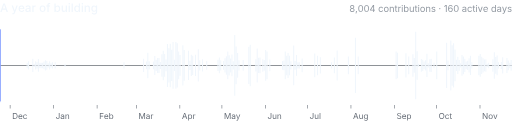
t = 0.00 s
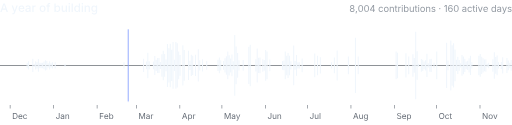
t = 3.50 s
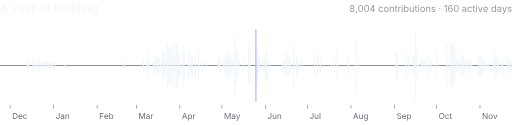
t = 7.00 s

The animated SVG that drew these frames (rendered in a browser with its animation timeline set to each time). Animation: 1 CSS @keyframes rule; frames cover the first 7.00 s, repeats indefinitely.

<svg xmlns="http://www.w3.org/2000/svg" width="880" height="214" viewBox="0 0 880 214" role="img" aria-labelledby="t d"><title id="t">A year of building</title><desc id="d">Daily GitHub contributions from 2025-11-24 to 2026-11-23, drawn as a mirrored waveform: 8004 contributions across 160 active days. Taller bars mean more contributions that day.</desc><style>.scan{animation:s 14s linear infinite}@keyframes s{to{transform:translateX(878px)}}@media (prefers-reduced-motion:reduce){.scan{animation:none;opacity:0}}</style><defs><path id="m100" d="M275 11Q209 11 157 -23Q106 -57 76 -120Q47 -183 47 -272Q47 -360 77 -423Q107 -486 158 -520Q210 -553 275 -553Q326 -553 357 -536Q388 -519 406 -496Q424 -474 432 -457L439 -457L439 -728L546 -728L546 0L441 0L441 -85L432 -85Q423 -68 405 -46Q387 -23 356 -6Q325 11 275 11ZM299 -81Q345 -81 376 -105Q408 -129 424 -172Q440 -216 440 -272Q440 -329 424 -372Q408 -414 377 -438Q345 -461 299 -461Q252 -461 220 -436Q188 -412 173 -369Q157 -326 157 -272Q157 -218 173 -175Q189 -132 221 -106Q252 -81 299 -81Z"/><path id="m101" d="M308 11Q227 11 168 -24Q110 -58 79 -121Q47 -184 47 -269Q47 -353 78 -417Q109 -481 166 -517Q222 -553 298 -553Q345 -553 389 -538Q432 -522 467 -489Q502 -457 522 -404Q542 -352 542 -278L542 -240L107 -240L107 -321L487 -321L437 -294Q437 -344 421 -382Q405 -421 375 -442Q344 -464 299 -464Q253 -464 221 -442Q188 -420 172 -384Q155 -348 155 -306L155 -251Q155 -195 174 -156Q193 -117 228 -97Q263 -78 309 -78Q339 -78 363 -86Q388 -95 406 -112Q423 -129 433 -155L534 -131Q521 -89 490 -57Q458 -24 412 -7Q366 11 308 11Z"/><path id="m102" d="M343 -546L343 -459L10 -459L10 -546ZM114 0L114 -608Q114 -659 136 -693Q159 -727 196 -744Q233 -762 276 -762Q308 -762 332 -756Q355 -751 366 -747L341 -660Q333 -662 322 -665Q310 -668 293 -668Q255 -668 238 -649Q221 -630 221 -594L221 0Z"/><path id="m103" d="M300 216Q237 216 191 200Q145 184 115 157Q84 130 69 97L159 55Q169 70 185 88Q201 105 229 117Q257 129 300 129Q363 129 402 100Q440 70 440 7L440 -99L431 -99Q422 -81 404 -60Q387 -39 356 -24Q325 -8 275 -8Q211 -8 159 -39Q107 -69 77 -128Q47 -188 47 -275Q47 -362 77 -424Q107 -486 159 -520Q211 -553 276 -553Q327 -553 358 -536Q389 -519 407 -497Q425 -474 435 -457L442 -457L442 -546L547 -546L547 8Q547 79 515 126Q482 172 426 194Q370 216 300 216ZM300 -98Q346 -98 377 -119Q408 -140 425 -180Q441 -220 441 -276Q441 -331 425 -373Q409 -414 377 -438Q346 -461 300 -461Q252 -461 221 -437Q189 -412 173 -370Q157 -329 157 -276Q157 -223 173 -183Q189 -143 221 -120Q253 -98 300 -98Z"/><path id="m105" d="M72 0L72 -546L180 -546L180 0ZM126 -629Q99 -629 79 -648Q59 -666 59 -693Q59 -720 79 -738Q99 -757 126 -757Q154 -757 174 -738Q194 -720 194 -693Q194 -666 174 -648Q154 -629 126 -629Z"/><path id="m108" d="M180 -728L180 0L72 0L72 -728Z"/><path id="m110" d="M180 -324L180 0L72 0L72 -546L175 -546L176 -412L165 -412Q188 -486 234 -519Q279 -553 344 -553Q399 -553 441 -529Q483 -506 506 -460Q529 -414 529 -347L529 0L422 0L422 -334Q422 -392 391 -426Q360 -459 307 -459Q270 -459 242 -443Q213 -427 196 -397Q180 -367 180 -324Z"/><path id="m111" d="M302 11Q225 11 168 -24Q110 -59 79 -122Q47 -186 47 -270Q47 -355 79 -419Q110 -482 168 -518Q225 -553 302 -553Q379 -553 436 -518Q494 -482 525 -419Q557 -355 557 -270Q557 -186 525 -122Q494 -59 436 -24Q379 11 302 11ZM302 -80Q352 -80 384 -106Q417 -132 432 -175Q448 -218 448 -270Q448 -322 432 -366Q417 -409 384 -436Q352 -462 302 -462Q252 -462 220 -436Q188 -409 172 -366Q156 -323 156 -270Q156 -218 172 -175Q188 -132 220 -106Q252 -80 302 -80Z"/><path id="m114" d="M72 0L72 -546L176 -546L176 -458L182 -458Q197 -503 235 -528Q272 -554 320 -554Q331 -554 344 -553Q357 -552 366 -551L366 -448Q360 -450 343 -452Q327 -454 309 -454Q272 -454 243 -438Q213 -423 196 -395Q180 -368 180 -331L180 0Z"/><path id="m117" d="M258 7Q203 7 161 -16Q119 -40 96 -86Q72 -132 72 -199L72 -546L180 -546L180 -212Q180 -154 210 -120Q242 -87 295 -87Q331 -87 360 -103Q389 -118 405 -149Q422 -180 422 -222L422 -546L530 -546L530 0L427 0L426 -134L437 -134Q412 -60 367 -26Q321 7 258 7Z"/><path id="m121" d="M65 196L91 109L103 112Q131 119 154 116Q176 112 192 95Q208 78 218 42L230 2L23 -546L139 -546L247 -236Q265 -184 277 -133Q289 -82 302 -31L270 -31Q284 -82 296 -133Q310 -184 327 -236L438 -546L553 -546L316 76Q299 120 275 149Q251 178 217 193Q184 208 140 208Q115 208 95 204Q75 201 65 196Z"/><path id="m65" d="M25 0L284 -728L420 -728L684 0L564 0L422 -405Q405 -454 386 -521Q366 -588 340 -681L363 -681Q337 -587 318 -519Q298 -452 283 -405L146 0ZM165 -192L165 -285L544 -285L544 -192Z"/><path id="m97" d="M225 12Q173 12 131 -7Q89 -26 65 -63Q40 -101 40 -154Q40 -201 58 -231Q76 -260 107 -278Q137 -295 174 -304Q212 -313 251 -317Q299 -323 329 -327Q359 -331 374 -339Q388 -348 388 -367L388 -370Q388 -400 376 -421Q365 -443 341 -454Q318 -465 283 -465Q248 -465 222 -454Q197 -443 181 -426Q165 -409 157 -391L56 -417Q75 -466 109 -496Q144 -525 189 -539Q234 -553 282 -553Q315 -553 352 -545Q389 -537 422 -517Q454 -496 475 -459Q496 -422 496 -362L496 0L392 0L392 -75L386 -75Q376 -54 355 -34Q334 -14 302 -1Q269 12 225 12ZM249 -74Q293 -74 324 -91Q355 -109 372 -137Q389 -165 389 -197L389 -267Q383 -261 366 -256Q350 -252 329 -248Q308 -244 289 -242Q269 -239 256 -238Q226 -234 201 -224Q176 -215 161 -198Q146 -181 146 -153Q146 -127 159 -110Q173 -92 196 -83Q219 -74 249 -74Z"/><path id="m98" d="M343 11Q294 11 262 -6Q231 -23 213 -46Q195 -68 186 -85L177 -85L177 0L72 0L72 -728L180 -728L180 -457L186 -457Q195 -474 213 -496Q230 -519 261 -536Q292 -553 343 -553Q409 -553 460 -520Q512 -486 541 -423Q571 -360 571 -272Q571 -183 542 -120Q513 -57 461 -23Q410 11 343 11ZM319 -81Q366 -81 398 -106Q430 -132 446 -175Q462 -218 462 -272Q462 -326 446 -369Q430 -412 398 -436Q367 -461 319 -461Q273 -461 242 -438Q210 -414 194 -372Q178 -329 178 -272Q178 -216 194 -172Q211 -129 242 -105Q274 -81 319 -81Z"/><path id="r100" d="M282 12Q214 12 162 -23Q109 -58 80 -121Q51 -185 51 -272Q51 -358 80 -421Q110 -484 162 -518Q214 -553 282 -553Q335 -553 367 -535Q398 -518 415 -495Q432 -473 440 -458L447 -458L447 -728L535 -728L535 0L450 0L450 -84L440 -84Q432 -69 414 -47Q397 -24 366 -6Q334 12 282 12ZM295 -67Q345 -67 379 -93Q413 -119 431 -166Q448 -212 448 -272Q448 -333 431 -378Q414 -423 379 -449Q345 -474 295 -474Q243 -474 209 -447Q174 -420 157 -375Q140 -329 140 -272Q140 -215 158 -169Q175 -122 210 -94Q244 -67 295 -67Z"/><path id="r101" d="M307 12Q228 12 170 -23Q113 -59 82 -122Q51 -185 51 -269Q51 -352 81 -416Q111 -480 167 -517Q222 -553 296 -553Q340 -553 382 -538Q424 -524 459 -492Q493 -460 514 -408Q534 -356 534 -280L534 -243L110 -243L110 -317L487 -317L446 -290Q446 -344 429 -386Q412 -427 379 -451Q346 -475 296 -475Q247 -475 212 -450Q177 -426 158 -387Q140 -349 140 -304L140 -255Q140 -194 161 -152Q182 -110 220 -88Q257 -66 307 -66Q339 -66 366 -76Q392 -85 411 -104Q430 -123 440 -150L525 -127Q513 -86 482 -55Q452 -23 408 -6Q363 12 307 12Z"/><path id="r103" d="M298 216Q238 216 194 200Q149 185 120 160Q91 134 74 104L145 59Q157 74 174 93Q191 112 221 126Q250 139 298 139Q364 139 406 108Q448 77 448 9L448 -100L440 -100Q431 -84 414 -63Q397 -42 366 -25Q334 -9 281 -9Q216 -9 164 -40Q111 -71 81 -130Q51 -190 51 -275Q51 -360 81 -422Q110 -484 163 -518Q215 -553 283 -553Q336 -553 367 -535Q399 -518 416 -496Q433 -473 442 -458L451 -458L451 -546L536 -546L536 14Q536 84 504 129Q473 174 419 195Q365 216 298 216ZM296 -87Q346 -87 380 -110Q414 -132 432 -175Q449 -218 449 -277Q449 -335 432 -380Q415 -424 380 -449Q346 -474 296 -474Q244 -474 210 -448Q175 -421 158 -376Q140 -332 140 -277Q140 -221 158 -178Q175 -135 210 -111Q245 -87 296 -87Z"/><path id="r105" d="M77 0L77 -546L165 -546L165 0ZM122 -635Q97 -635 79 -652Q60 -669 60 -693Q60 -718 79 -735Q97 -752 122 -752Q147 -752 165 -735Q183 -718 183 -693Q183 -669 165 -652Q147 -635 122 -635Z"/><path id="r108" d="M165 -728L165 0L77 0L77 -728Z"/><path id="r110" d="M165 -327L165 0L77 0L77 -546L162 -546L162 -414L150 -414Q175 -489 221 -521Q267 -553 329 -553Q384 -553 426 -530Q467 -507 490 -462Q514 -416 514 -347L514 0L426 0L426 -339Q426 -402 393 -438Q360 -474 303 -474Q264 -474 232 -456Q201 -439 183 -407Q165 -374 165 -327Z"/><path id="r111" d="M299 12Q225 12 169 -23Q113 -59 82 -122Q51 -186 51 -270Q51 -355 82 -419Q113 -482 169 -518Q225 -553 299 -553Q374 -553 430 -518Q486 -482 518 -419Q549 -355 549 -270Q549 -186 518 -122Q486 -59 430 -23Q374 12 299 12ZM299 -67Q354 -67 390 -95Q426 -124 443 -170Q460 -216 460 -270Q460 -324 443 -370Q426 -417 390 -446Q354 -474 299 -474Q245 -474 210 -446Q174 -417 157 -371Q140 -324 140 -270Q140 -216 157 -170Q174 -124 210 -95Q245 -67 299 -67Z"/><path id="r112" d="M77 204L77 -546L162 -546L162 -458L172 -458Q181 -473 198 -495Q214 -518 246 -535Q277 -553 330 -553Q398 -553 450 -518Q502 -484 532 -421Q562 -358 562 -272Q562 -185 532 -121Q503 -58 451 -23Q399 12 331 12Q279 12 247 -6Q215 -24 198 -47Q181 -69 172 -84L165 -84L165 204ZM317 -67Q369 -67 403 -94Q438 -122 455 -169Q472 -215 472 -272Q472 -329 455 -375Q438 -420 404 -447Q369 -474 317 -474Q267 -474 233 -449Q199 -423 181 -378Q164 -333 164 -272Q164 -212 182 -166Q199 -119 234 -93Q268 -67 317 -67Z"/><path id="r114" d="M77 0L77 -546L162 -546L162 -462L168 -462Q183 -503 222 -529Q261 -554 310 -554Q319 -554 333 -553Q346 -553 354 -552L354 -464Q350 -465 334 -467Q319 -469 301 -469Q262 -469 231 -452Q200 -436 183 -408Q165 -379 165 -342L165 0Z"/><path id="r115" d="M263 12Q206 12 163 -5Q119 -21 91 -53Q62 -86 53 -132L136 -152Q148 -107 180 -86Q213 -65 262 -65Q319 -65 353 -90Q387 -114 387 -148Q387 -176 367 -195Q347 -214 307 -223L216 -245Q142 -262 106 -299Q69 -336 69 -394Q69 -440 96 -476Q122 -512 168 -532Q213 -553 272 -553Q328 -553 367 -536Q406 -519 431 -490Q456 -460 468 -421L388 -401Q377 -430 351 -454Q325 -478 272 -478Q223 -478 191 -456Q158 -433 158 -399Q158 -369 180 -350Q202 -332 250 -321L332 -301Q407 -284 442 -247Q478 -210 478 -154Q478 -106 451 -69Q424 -31 375 -10Q327 12 263 12Z"/><path id="r116" d="M292 -546L292 -471L10 -471L10 -546ZM92 -676L180 -676L180 -142Q180 -105 195 -88Q210 -71 244 -71Q252 -71 265 -73Q278 -75 289 -77L307 -3Q294 2 276 4Q259 7 242 7Q171 7 131 -30Q92 -68 92 -135Z"/><path id="r117" d="M262 7Q207 7 165 -16Q124 -39 100 -84Q77 -130 77 -199L77 -546L165 -546L165 -206Q165 -144 198 -108Q231 -72 289 -72Q328 -72 359 -89Q390 -106 408 -139Q426 -172 426 -219L426 -546L514 -546L514 0L429 0L429 -132L441 -132Q416 -56 369 -24Q322 7 262 7Z"/><path id="r118" d="M235 0L26 -546L123 -546L239 -222Q257 -172 270 -122Q283 -72 297 -25L265 -25Q279 -72 292 -122Q305 -172 323 -222L439 -546L536 -546L327 0Z"/><path id="r121" d="M68 198L91 122L100 124Q127 131 149 128Q171 124 188 106Q206 87 219 48L235 3L26 -546L123 -546L239 -222Q257 -171 270 -122Q283 -72 297 -25L265 -25Q279 -72 292 -122Q305 -172 323 -222L440 -546L536 -546L296 82Q279 125 256 153Q233 181 202 195Q171 208 133 208Q109 208 92 205Q75 201 68 198Z"/><path id="r183" d="M144 -280Q117 -280 97 -299Q78 -318 78 -346Q78 -373 97 -392Q117 -412 144 -412Q171 -412 191 -392Q210 -373 210 -346Q210 -318 191 -299Q171 -280 144 -280Z"/><path id="r44" d="M62 175L106 -102L206 -102L130 175Z"/><path id="r48" d="M315 10Q234 10 177 -34Q120 -78 90 -161Q60 -245 60 -363Q60 -481 90 -565Q121 -648 178 -693Q235 -737 315 -737Q396 -737 453 -693Q511 -648 541 -565Q571 -481 571 -363Q571 -245 541 -162Q511 -78 454 -34Q397 10 315 10ZM315 -71Q369 -71 406 -106Q443 -141 462 -206Q482 -271 482 -363Q482 -456 462 -522Q443 -587 406 -622Q369 -657 315 -657Q262 -657 225 -622Q188 -587 168 -522Q149 -456 149 -363Q149 -271 168 -206Q188 -141 225 -106Q262 -71 315 -71Z"/><path id="r49" d="M319 -728L319 0L228 0L228 -642L223 -642L47 -511L47 -611L205 -728Z"/><path id="r52" d="M59 -148L59 -224L377 -728L433 -728L433 -611L396 -611L158 -235L158 -230L588 -230L588 -148ZM401 0L401 -170L401 -206L401 -728L490 -728L490 0Z"/><path id="r54" d="M315 10Q270 10 225 -7Q179 -23 142 -62Q104 -102 82 -168Q60 -235 60 -336Q60 -432 78 -507Q96 -581 131 -633Q166 -684 215 -711Q265 -737 327 -737Q388 -737 436 -713Q484 -688 515 -645Q546 -602 555 -544L464 -544Q452 -592 418 -624Q383 -655 327 -655Q271 -655 231 -623Q190 -590 169 -528Q148 -466 148 -379L153 -379Q173 -409 200 -431Q228 -453 261 -464Q295 -476 332 -476Q395 -476 447 -445Q498 -414 530 -360Q560 -305 560 -235Q560 -167 530 -112Q500 -56 445 -23Q390 10 315 10ZM315 -72Q359 -72 394 -94Q430 -116 450 -153Q471 -189 471 -235Q471 -279 451 -316Q431 -352 396 -374Q362 -395 318 -395Q285 -395 256 -382Q228 -369 206 -346Q185 -324 173 -295Q161 -266 161 -234Q161 -191 181 -154Q201 -117 236 -94Q271 -72 315 -72Z"/><path id="r56" d="M309 10Q235 10 179 -16Q123 -42 91 -88Q60 -134 60 -193Q60 -239 78 -279Q97 -318 129 -344Q161 -371 202 -378L202 -382Q148 -396 117 -441Q86 -486 86 -544Q86 -600 115 -643Q144 -687 194 -712Q244 -737 309 -737Q373 -737 423 -712Q474 -687 503 -643Q532 -600 532 -544Q532 -486 500 -441Q469 -396 417 -382L417 -378Q456 -371 489 -344Q521 -318 540 -279Q559 -239 559 -193Q559 -134 527 -88Q495 -42 439 -16Q382 10 309 10ZM309 -71Q357 -71 393 -87Q428 -102 447 -131Q466 -160 466 -198Q466 -239 446 -270Q425 -301 390 -319Q354 -336 309 -336Q263 -336 228 -319Q192 -301 171 -270Q151 -239 151 -198Q151 -160 170 -131Q189 -102 225 -87Q260 -71 309 -71ZM309 -414Q348 -414 377 -429Q407 -445 425 -473Q442 -500 442 -537Q442 -574 425 -601Q409 -627 379 -642Q349 -657 309 -657Q269 -657 239 -642Q209 -627 192 -601Q176 -574 176 -537Q176 -500 193 -473Q210 -445 240 -429Q270 -414 309 -414Z"/><path id="r65" d="M25 0L290 -728L397 -728L664 0L567 0L413 -432Q398 -472 380 -532Q361 -591 334 -684L352 -684Q325 -590 306 -530Q287 -469 274 -432L124 0ZM158 -203L158 -284L532 -284L532 -203Z"/><path id="r68" d="M315 0L139 0L139 -82L309 -82Q398 -82 456 -116Q515 -150 544 -213Q572 -277 572 -365Q572 -453 544 -515Q515 -578 459 -612Q402 -646 318 -646L135 -646L135 -728L324 -728Q431 -728 506 -684Q582 -641 622 -559Q662 -478 662 -365Q662 -252 622 -170Q581 -88 503 -44Q426 0 315 0ZM181 -728L181 0L88 0L88 -728Z"/><path id="r70" d="M88 0L88 -728L528 -728L528 -646L181 -646L181 -396L495 -396L495 -314L181 -314L181 0Z"/><path id="r74" d="M266 10Q170 10 109 -47Q49 -104 49 -208L49 -247L142 -247L142 -208Q142 -142 176 -107Q210 -72 266 -72Q322 -72 356 -107Q390 -142 390 -208L390 -728L483 -728L483 -208Q483 -104 423 -47Q362 10 266 10Z"/><path id="r77" d="M88 0L88 -728L220 -728L399 -269Q405 -252 413 -228Q421 -204 430 -176Q439 -148 448 -119Q456 -91 462 -67L442 -67Q449 -90 457 -117Q465 -145 474 -174Q483 -202 492 -227Q500 -252 506 -269L683 -728L815 -728L815 0L724 0L724 -416Q724 -438 724 -467Q725 -496 725 -527Q726 -559 727 -592Q728 -624 728 -655L736 -655Q726 -622 714 -587Q703 -552 692 -519Q681 -487 671 -460Q661 -433 654 -416L492 0L411 0L246 -416Q239 -433 230 -459Q221 -485 210 -517Q199 -549 187 -584Q175 -620 163 -655L172 -655Q173 -628 174 -596Q174 -564 175 -532Q175 -500 176 -470Q176 -439 176 -416L176 0Z"/><path id="r78" d="M88 0L88 -728L197 -728L493 -262Q505 -244 522 -216Q538 -188 557 -152Q577 -116 595 -76L582 -76Q578 -118 576 -156Q574 -194 573 -227Q573 -259 573 -281L573 -728L666 -728L666 0L555 0L292 -414Q273 -443 255 -473Q237 -504 213 -546Q190 -587 155 -649L172 -649Q175 -595 177 -549Q179 -503 180 -469Q181 -435 181 -415L181 0Z"/><path id="r79" d="M383 10Q290 10 217 -35Q144 -81 102 -164Q60 -248 60 -363Q60 -479 102 -563Q144 -646 217 -692Q290 -737 383 -737Q476 -737 549 -692Q622 -646 663 -563Q705 -479 705 -363Q705 -248 663 -164Q622 -81 549 -35Q476 10 383 10ZM383 -76Q448 -76 500 -109Q553 -142 584 -206Q615 -270 615 -363Q615 -457 584 -521Q553 -586 500 -618Q448 -651 383 -651Q317 -651 265 -618Q212 -585 181 -521Q150 -456 150 -363Q150 -270 181 -206Q212 -143 265 -109Q317 -76 383 -76Z"/><path id="r83" d="M321 13Q242 13 184 -13Q126 -38 94 -84Q61 -129 57 -190L152 -190Q156 -149 180 -123Q204 -96 241 -83Q278 -70 321 -70Q370 -70 409 -86Q449 -102 472 -132Q495 -161 495 -200Q495 -235 475 -257Q455 -279 422 -293Q390 -307 351 -318L263 -343Q175 -368 126 -414Q77 -460 77 -533Q77 -594 110 -640Q144 -686 200 -712Q257 -737 327 -737Q399 -737 454 -712Q509 -686 541 -643Q573 -599 575 -544L484 -544Q478 -597 434 -626Q389 -655 324 -655Q277 -655 242 -640Q206 -624 187 -598Q168 -571 168 -537Q168 -499 191 -476Q215 -453 247 -440Q280 -427 306 -419L379 -399Q408 -392 444 -378Q479 -364 511 -342Q544 -319 564 -284Q585 -249 585 -198Q585 -139 554 -91Q523 -43 464 -15Q405 13 321 13Z"/><path id="r97" d="M230 13Q178 13 136 -7Q94 -26 69 -64Q44 -102 44 -155Q44 -202 62 -231Q81 -261 112 -278Q143 -294 181 -303Q218 -311 256 -316Q305 -322 336 -326Q367 -329 382 -337Q396 -346 396 -366L396 -369Q396 -403 384 -426Q371 -450 346 -463Q320 -476 282 -476Q243 -476 215 -463Q188 -451 170 -433Q153 -415 144 -396L60 -423Q81 -473 116 -501Q152 -529 195 -541Q238 -553 280 -553Q307 -553 342 -546Q377 -540 409 -520Q442 -500 463 -462Q484 -424 484 -360L484 0L398 0L398 -74L392 -74Q383 -55 362 -35Q342 -15 309 -1Q276 13 230 13ZM245 -65Q294 -65 328 -84Q361 -103 379 -134Q396 -164 396 -197L396 -273Q391 -267 373 -262Q355 -256 332 -252Q309 -248 287 -246Q265 -243 252 -242Q221 -238 193 -228Q166 -219 149 -200Q132 -182 132 -151Q132 -123 147 -104Q162 -84 187 -75Q212 -65 245 -65Z"/><path id="r98" d="M331 12Q279 12 247 -6Q215 -24 198 -47Q181 -69 172 -84L162 -84L162 0L77 0L77 -728L165 -728L165 -458L172 -458Q181 -473 198 -495Q214 -518 246 -535Q277 -553 330 -553Q398 -553 450 -518Q502 -484 532 -421Q562 -358 562 -272Q562 -185 532 -121Q503 -58 451 -23Q399 12 331 12ZM317 -67Q369 -67 403 -94Q438 -122 455 -169Q472 -215 472 -272Q472 -329 455 -375Q438 -420 404 -447Q369 -474 317 -474Q267 -474 233 -449Q199 -423 181 -378Q164 -333 164 -272Q164 -212 182 -166Q199 -119 234 -93Q268 -67 317 -67Z"/><path id="r99" d="M299 12Q225 12 169 -23Q113 -59 82 -122Q51 -186 51 -270Q51 -355 82 -419Q113 -482 169 -518Q225 -553 299 -553Q339 -553 374 -542Q409 -532 438 -513Q467 -494 488 -466Q509 -438 520 -402L436 -378Q430 -399 418 -416Q406 -434 388 -447Q371 -460 349 -467Q326 -474 299 -474Q245 -474 210 -446Q174 -417 157 -371Q140 -324 140 -270Q140 -216 157 -170Q174 -124 210 -95Q245 -67 299 -67Q327 -67 350 -74Q373 -82 390 -95Q408 -108 420 -127Q433 -146 438 -168L522 -144Q512 -107 490 -78Q469 -50 440 -30Q411 -9 375 1Q339 12 299 12Z"/></defs><use href="#m65" fill="#f0f6fc" transform="translate(0.0 20.0) scale(0.0200)"/><use href="#m121" fill="#f0f6fc" transform="translate(19.5 20.0) scale(0.0200)"/><use href="#m101" fill="#f0f6fc" transform="translate(31.0 20.0) scale(0.0200)"/><use href="#m97" fill="#f0f6fc" transform="translate(42.7 20.0) scale(0.0200)"/><use href="#m114" fill="#f0f6fc" transform="translate(54.1 20.0) scale(0.0200)"/><use href="#m111" fill="#f0f6fc" transform="translate(67.2 20.0) scale(0.0200)"/><use href="#m102" fill="#f0f6fc" transform="translate(79.2 20.0) scale(0.0200)"/><use href="#m98" fill="#f0f6fc" transform="translate(92.1 20.0) scale(0.0200)"/><use href="#m117" fill="#f0f6fc" transform="translate(104.5 20.0) scale(0.0200)"/><use href="#m105" fill="#f0f6fc" transform="translate(116.5 20.0) scale(0.0200)"/><use href="#m108" fill="#f0f6fc" transform="translate(121.6 20.0) scale(0.0200)"/><use href="#m100" fill="#f0f6fc" transform="translate(126.6 20.0) scale(0.0200)"/><use href="#m105" fill="#f0f6fc" transform="translate(139.0 20.0) scale(0.0200)"/><use href="#m110" fill="#f0f6fc" transform="translate(144.0 20.0) scale(0.0200)"/><use href="#m103" fill="#f0f6fc" transform="translate(156.0 20.0) scale(0.0200)"/><use href="#r56" fill="#9198a1" transform="translate(600.4 20.0) scale(0.0160)"/><use href="#r44" fill="#9198a1" transform="translate(610.3 20.0) scale(0.0160)"/><use href="#r48" fill="#9198a1" transform="translate(614.9 20.0) scale(0.0160)"/><use href="#r48" fill="#9198a1" transform="translate(625.0 20.0) scale(0.0160)"/><use href="#r52" fill="#9198a1" transform="translate(635.1 20.0) scale(0.0160)"/><use href="#r99" fill="#9198a1" transform="translate(649.9 20.0) scale(0.0160)"/><use href="#r111" fill="#9198a1" transform="translate(659.1 20.0) scale(0.0160)"/><use href="#r110" fill="#9198a1" transform="translate(668.7 20.0) scale(0.0160)"/><use href="#r116" fill="#9198a1" transform="translate(678.1 20.0) scale(0.0160)"/><use href="#r114" fill="#9198a1" transform="translate(683.4 20.0) scale(0.0160)"/><use href="#r105" fill="#9198a1" transform="translate(689.4 20.0) scale(0.0160)"/><use href="#r98" fill="#9198a1" transform="translate(693.2 20.0) scale(0.0160)"/><use href="#r117" fill="#9198a1" transform="translate(703.0 20.0) scale(0.0160)"/><use href="#r116" fill="#9198a1" transform="translate(712.5 20.0) scale(0.0160)"/><use href="#r105" fill="#9198a1" transform="translate(717.7 20.0) scale(0.0160)"/><use href="#r111" fill="#9198a1" transform="translate(721.6 20.0) scale(0.0160)"/><use href="#r110" fill="#9198a1" transform="translate(731.2 20.0) scale(0.0160)"/><use href="#r115" fill="#9198a1" transform="translate(740.7 20.0) scale(0.0160)"/><use href="#r183" fill="#9198a1" transform="translate(753.6 20.0) scale(0.0160)"/><use href="#r49" fill="#9198a1" transform="translate(762.7 20.0) scale(0.0160)"/><use href="#r54" fill="#9198a1" transform="translate(769.2 20.0) scale(0.0160)"/><use href="#r48" fill="#9198a1" transform="translate(779.1 20.0) scale(0.0160)"/><use href="#r97" fill="#9198a1" transform="translate(793.7 20.0) scale(0.0160)"/><use href="#r99" fill="#9198a1" transform="translate(802.7 20.0) scale(0.0160)"/><use href="#r116" fill="#9198a1" transform="translate(811.9 20.0) scale(0.0160)"/><use href="#r105" fill="#9198a1" transform="translate(817.1 20.0) scale(0.0160)"/><use href="#r118" fill="#9198a1" transform="translate(821.0 20.0) scale(0.0160)"/><use href="#r101" fill="#9198a1" transform="translate(830.0 20.0) scale(0.0160)"/><use href="#r100" fill="#9198a1" transform="translate(843.8 20.0) scale(0.0160)"/><use href="#r97" fill="#9198a1" transform="translate(853.6 20.0) scale(0.0160)"/><use href="#r121" fill="#9198a1" transform="translate(862.6 20.0) scale(0.0160)"/><use href="#r115" fill="#9198a1" transform="translate(871.6 20.0) scale(0.0160)"/><rect x="0" y="111.5" width="880" height="1" fill="#3d444d"/><path fill="#f0f6fc" d="M45.8 107.4h1.8v9.3h-1.8zM48.2 104.9h1.8v14.2h-1.8zM55.5 100.6h1.8v22.7h-1.8zM57.9 109.3h1.8v5.4h-1.8zM60.3 104.9h1.8v14.2h-1.8zM62.7 106.6h1.8v10.7h-1.8zM65.1 101.0h1.8v22.1h-1.8zM67.5 107.4h1.8v9.3h-1.8zM69.9 107.4h1.8v9.3h-1.8zM72.3 107.4h1.8v9.3h-1.8zM74.7 105.4h1.8v13.1h-1.8zM77.2 103.1h1.8v17.8h-1.8zM79.6 104.4h1.8v15.2h-1.8zM82.0 108.2h1.8v7.6h-1.8zM84.4 104.9h1.8v14.2h-1.8zM86.8 108.2h1.8v7.6h-1.8zM89.2 106.6h1.8v10.7h-1.8zM94.0 106.6h1.8v10.7h-1.8zM110.9 109.3h1.8v5.4h-1.8zM212.2 106.6h1.8v10.7h-1.8zM245.9 100.6h1.8v22.7h-1.8zM250.7 105.4h1.8v13.1h-1.8zM253.2 90.1h1.8v43.8h-1.8zM255.6 104.9h1.8v14.2h-1.8zM262.8 105.4h1.8v13.1h-1.8zM265.2 95.7h1.8v32.6h-1.8zM267.6 102.3h1.8v19.3h-1.8zM270.0 99.2h1.8v25.7h-1.8zM272.4 99.2h1.8v25.7h-1.8zM274.8 106.0h1.8v12.0h-1.8zM277.3 92.7h1.8v38.6h-1.8zM279.7 86.6h1.8v50.8h-1.8zM282.1 92.3h1.8v39.4h-1.8zM284.5 102.0h1.8v20.0h-1.8zM286.9 75.0h1.8v74.0h-1.8zM289.3 82.7h1.8v58.7h-1.8zM291.7 74.6h1.8v74.8h-1.8zM294.1 85.1h1.8v53.8h-1.8zM296.5 71.8h1.8v80.3h-1.8zM299.0 102.3h1.8v19.3h-1.8zM301.4 71.8h1.8v80.3h-1.8zM303.8 74.1h1.8v75.8h-1.8zM306.2 88.2h1.8v47.6h-1.8zM308.6 94.0h1.8v35.9h-1.8zM313.4 77.5h1.8v69.0h-1.8zM315.8 85.5h1.8v53.0h-1.8zM323.1 87.0h1.8v50.0h-1.8zM325.5 104.0h1.8v16.1h-1.8zM327.9 93.6h1.8v36.7h-1.8zM330.3 95.5h1.8v33.0h-1.8zM335.1 93.8h1.8v36.3h-1.8zM339.9 84.4h1.8v55.1h-1.8zM342.4 103.1h1.8v17.8h-1.8zM347.2 101.6h1.8v20.7h-1.8zM354.4 104.4h1.8v15.2h-1.8zM373.7 102.3h1.8v19.3h-1.8zM376.1 98.6h1.8v26.8h-1.8zM378.5 103.1h1.8v17.8h-1.8zM383.3 104.4h1.8v15.2h-1.8zM385.8 99.7h1.8v24.5h-1.8zM388.2 96.2h1.8v31.7h-1.8zM390.6 88.2h1.8v47.6h-1.8zM393.0 94.6h1.8v34.7h-1.8zM395.4 100.0h1.8v24.0h-1.8zM397.8 93.4h1.8v37.1h-1.8zM400.2 104.9h1.8v14.2h-1.8zM402.6 59.9h1.8v104.1h-1.8zM405.0 79.5h1.8v64.9h-1.8zM407.5 90.7h1.8v42.5h-1.8zM409.9 103.1h1.8v17.8h-1.8zM417.1 102.7h1.8v18.6h-1.8zM426.7 80.0h1.8v64.1h-1.8zM429.2 76.3h1.8v71.5h-1.8zM438.8 101.6h1.8v20.7h-1.8zM441.2 82.8h1.8v58.4h-1.8zM443.6 98.9h1.8v26.2h-1.8zM446.0 98.6h1.8v26.8h-1.8zM450.8 101.3h1.8v21.4h-1.8zM453.3 102.7h1.8v18.6h-1.8zM455.7 85.6h1.8v52.8h-1.8zM458.1 88.3h1.8v47.3h-1.8zM462.9 102.0h1.8v20.0h-1.8zM484.6 104.4h1.8v15.2h-1.8zM487.0 103.5h1.8v16.9h-1.8zM489.4 88.2h1.8v47.6h-1.8zM491.8 95.3h1.8v33.5h-1.8zM494.2 90.6h1.8v42.9h-1.8zM496.7 95.3h1.8v33.5h-1.8zM499.1 104.9h1.8v14.2h-1.8zM503.9 77.8h1.8v68.4h-1.8zM506.3 104.4h1.8v15.2h-1.8zM508.7 94.2h1.8v35.5h-1.8zM511.1 106.6h1.8v10.7h-1.8zM513.5 106.6h1.8v10.7h-1.8zM518.4 100.3h1.8v23.3h-1.8zM540.1 91.4h1.8v41.1h-1.8zM544.9 95.3h1.8v33.5h-1.8zM549.7 98.1h1.8v27.8h-1.8zM569.0 106.6h1.8v10.7h-1.8zM573.8 98.6h1.8v26.8h-1.8zM578.6 86.2h1.8v51.7h-1.8zM597.9 96.6h1.8v30.8h-1.8zM610.0 64.5h1.8v95.1h-1.8zM614.8 96.8h1.8v30.3h-1.8zM679.9 88.2h1.8v47.6h-1.8zM682.3 90.1h1.8v43.8h-1.8zM696.8 91.1h1.8v41.8h-1.8zM701.6 96.6h1.8v30.8h-1.8zM708.8 92.7h1.8v38.6h-1.8zM711.2 99.4h1.8v25.1h-1.8zM713.6 54.0h1.8v116.0h-1.8zM716.1 87.5h1.8v49.1h-1.8zM718.5 109.3h1.8v5.4h-1.8zM723.3 101.0h1.8v22.1h-1.8zM725.7 102.3h1.8v19.3h-1.8zM728.1 105.4h1.8v13.1h-1.8zM730.5 103.1h1.8v17.8h-1.8zM732.9 92.0h1.8v40.1h-1.8zM735.3 108.2h1.8v7.6h-1.8zM737.8 101.3h1.8v21.4h-1.8zM740.2 100.6h1.8v22.7h-1.8zM745.0 107.4h1.8v9.3h-1.8zM749.8 88.2h1.8v47.6h-1.8zM766.7 73.1h1.8v77.8h-1.8zM769.1 103.5h1.8v16.9h-1.8zM773.9 69.0h1.8v86.0h-1.8zM776.3 77.2h1.8v69.6h-1.8zM778.7 74.0h1.8v75.9h-1.8zM781.2 84.7h1.8v54.6h-1.8zM783.6 102.3h1.8v19.3h-1.8zM786.0 97.3h1.8v29.3h-1.8zM788.4 102.7h1.8v18.6h-1.8zM790.8 108.2h1.8v7.6h-1.8zM793.2 94.0h1.8v35.9h-1.8zM795.6 96.8h1.8v30.3h-1.8zM798.0 100.6h1.8v22.7h-1.8zM800.4 105.4h1.8v13.1h-1.8zM802.8 104.0h1.8v16.1h-1.8zM805.3 99.7h1.8v24.5h-1.8zM807.7 95.5h1.8v33.0h-1.8zM810.1 106.6h1.8v10.7h-1.8zM822.1 95.3h1.8v33.5h-1.8zM824.5 92.3h1.8v39.4h-1.8zM827.0 97.1h1.8v29.8h-1.8zM829.4 99.7h1.8v24.5h-1.8zM831.8 102.0h1.8v20.0h-1.8zM834.2 101.3h1.8v21.4h-1.8zM836.6 109.3h1.8v5.4h-1.8zM839.0 107.4h1.8v9.3h-1.8zM846.2 101.3h1.8v21.4h-1.8zM848.7 89.3h1.8v45.5h-1.8zM851.1 97.6h1.8v28.8h-1.8zM853.5 95.1h1.8v33.9h-1.8zM855.9 106.6h1.8v10.7h-1.8zM860.7 106.0h1.8v12.0h-1.8zM863.1 97.8h1.8v28.3h-1.8zM870.4 99.2h1.8v25.7h-1.8zM872.8 103.5h1.8v16.9h-1.8zM875.2 107.4h1.8v9.3h-1.8zM877.6 102.7h1.8v18.6h-1.8z"/><use href="#r68" fill="#656c76" transform="translate(20.9 204.0) scale(0.0140)"/><use href="#r101" fill="#656c76" transform="translate(31.0 204.0) scale(0.0140)"/><use href="#r99" fill="#656c76" transform="translate(39.1 204.0) scale(0.0140)"/><use href="#r74" fill="#656c76" transform="translate(95.6 204.0) scale(0.0140)"/><use href="#r97" fill="#656c76" transform="translate(103.6 204.0) scale(0.0140)"/><use href="#r110" fill="#656c76" transform="translate(111.5 204.0) scale(0.0140)"/><use href="#r70" fill="#656c76" transform="translate(170.4 204.0) scale(0.0140)"/><use href="#r101" fill="#656c76" transform="translate(178.6 204.0) scale(0.0140)"/><use href="#r98" fill="#656c76" transform="translate(186.8 204.0) scale(0.0140)"/><use href="#r77" fill="#656c76" transform="translate(237.9 204.0) scale(0.0140)"/><use href="#r97" fill="#656c76" transform="translate(250.5 204.0) scale(0.0140)"/><use href="#r114" fill="#656c76" transform="translate(258.4 204.0) scale(0.0140)"/><use href="#r65" fill="#656c76" transform="translate(312.6 204.0) scale(0.0140)"/><use href="#r112" fill="#656c76" transform="translate(322.3 204.0) scale(0.0140)"/><use href="#r114" fill="#656c76" transform="translate(330.8 204.0) scale(0.0140)"/><use href="#r77" fill="#656c76" transform="translate(384.9 204.0) scale(0.0140)"/><use href="#r97" fill="#656c76" transform="translate(397.6 204.0) scale(0.0140)"/><use href="#r121" fill="#656c76" transform="translate(405.4 204.0) scale(0.0140)"/><use href="#r74" fill="#656c76" transform="translate(459.7 204.0) scale(0.0140)"/><use href="#r117" fill="#656c76" transform="translate(467.7 204.0) scale(0.0140)"/><use href="#r110" fill="#656c76" transform="translate(475.9 204.0) scale(0.0140)"/><use href="#r74" fill="#656c76" transform="translate(532.0 204.0) scale(0.0140)"/><use href="#r117" fill="#656c76" transform="translate(540.0 204.0) scale(0.0140)"/><use href="#r108" fill="#656c76" transform="translate(548.3 204.0) scale(0.0140)"/><use href="#r65" fill="#656c76" transform="translate(606.7 204.0) scale(0.0140)"/><use href="#r117" fill="#656c76" transform="translate(616.4 204.0) scale(0.0140)"/><use href="#r103" fill="#656c76" transform="translate(624.7 204.0) scale(0.0140)"/><use href="#r83" fill="#656c76" transform="translate(681.5 204.0) scale(0.0140)"/><use href="#r101" fill="#656c76" transform="translate(690.5 204.0) scale(0.0140)"/><use href="#r112" fill="#656c76" transform="translate(698.6 204.0) scale(0.0140)"/><use href="#r79" fill="#656c76" transform="translate(753.8 204.0) scale(0.0140)"/><use href="#r99" fill="#656c76" transform="translate(764.5 204.0) scale(0.0140)"/><use href="#r116" fill="#656c76" transform="translate(772.5 204.0) scale(0.0140)"/><use href="#r78" fill="#656c76" transform="translate(828.5 204.0) scale(0.0140)"/><use href="#r111" fill="#656c76" transform="translate(839.1 204.0) scale(0.0140)"/><use href="#r118" fill="#656c76" transform="translate(847.5 204.0) scale(0.0140)"/><path fill="#656c76" d="M16.9 180h1v6h-1zM91.6 180h1v6h-1zM166.4 180h1v6h-1zM233.9 180h1v6h-1zM308.6 180h1v6h-1zM380.9 180h1v6h-1zM455.7 180h1v6h-1zM528.0 180h1v6h-1zM602.7 180h1v6h-1zM677.5 180h1v6h-1zM749.8 180h1v6h-1zM824.5 180h1v6h-1z"/><rect class="scan" x="0" y="50" width="1.5" height="124" fill="#8aa4ff"/></svg>
